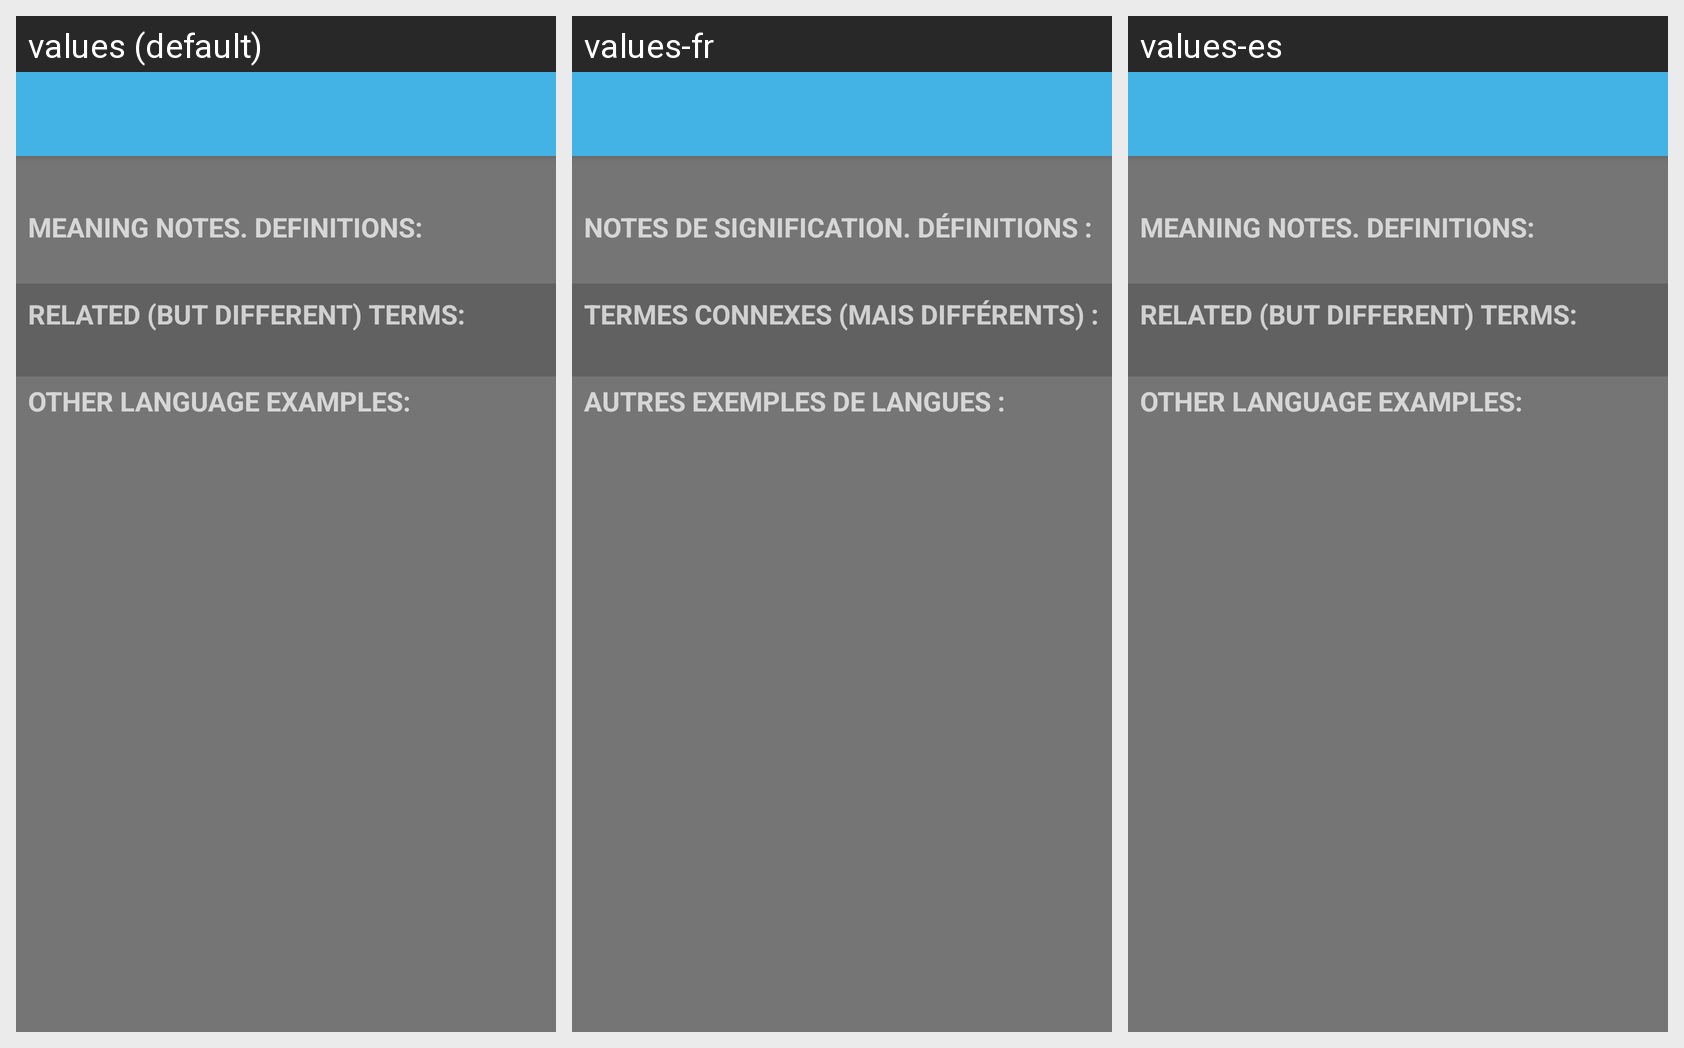

Locale-by-locale string values for the Android screen shown in this grid:
Android screen res/layout/activity_wordlink.xml rendered under 3 locales, left to right: values (default), values-fr, values-es. Device: Nexus 5 (rendered at 1080×1920; each locale shown at half size, 540×960, under a caption strip naming it); theme AppTheme.
Strings drawn on this screen, with the default value and each locale's value (text and hints the layout hard-codes, and strings that could not be matched under every locale, appear in the picture but are not listed):

wordlink_notes
  values: MEANING NOTES. DEFINITIONS:
  values-fr: NOTES DE SIGNIFICATION. DÉFINITIONS :
  values-es: MEANING NOTES. DEFINITIONS:  [not translated; the default value is used]

wordlink_related_terms
  values: RELATED (BUT DIFFERENT) TERMS:
  values-fr: TERMES CONNEXES (MAIS DIFFÉRENTS) :
  values-es: RELATED (BUT DIFFERENT) TERMS:  [not translated; the default value is used]

wordlink_other_langauge_examples
  values: OTHER LANGUAGE EXAMPLES:
  values-fr: AUTRES EXEMPLES DE LANGUES :
  values-es: OTHER LANGUAGE EXAMPLES:  [not translated; the default value is used]
